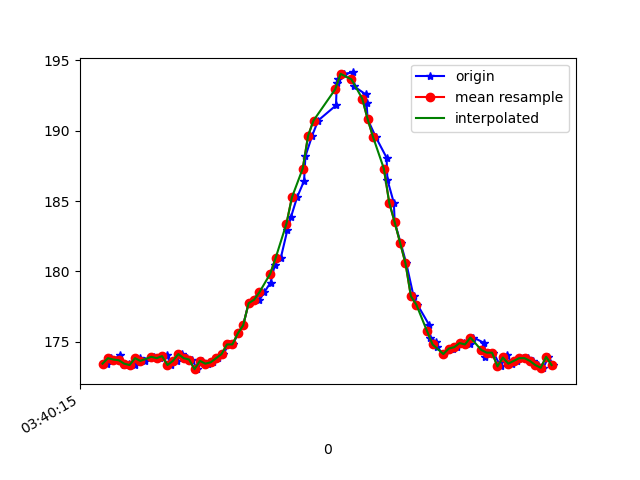

The data file committed next to this chart (first rows):
1618803615997, 1499299898711497, 173.4375, -245.60547, -16.894531
1618803616012, 1499299917939919, 173.8, -244.5, -19.24
1618803616020, 1499299936832606, 173.7, -244.8, -17.97
1618803616043, 1499299955999985, 174, -244.4, -17.97
1618803616059, 1499299975106321, 173.3, -244.3, -17.87
1618803616078, 1499299994121093, 173.4, -245, -17.97
1618803616099, 1499300013227430, 173.3, -244.5, -18.16
1618803616118, 1499300032303244, 173.8, -243.9, -18.95
1618803616136, 1499300051287495, 173.6, -244.3, -17.87
1618803616169, 1499300071523120, 173.9, -244.9, -18.16
1618803616193, 1499300090019030, 173.8, -244.8, -18.26
1618803616203, 1499300109155888, 173.9, -244.9, -18.46
1618803616218, 1499300128384309, 174, -245, -18.55
1618803616234, 1499300147338039, 173.3, -244.8, -18.26
1618803616254, 1499300166444375, 173.6, -245, -18.85
1618803616273, 1499300185398105, 174.1, -244.7, -17.58
1618803616291, 1499300204443398, 173.8, -244, -17.77
1618803616311, 1499300223519213, 173.7, -244.5, -17.87
1618803616330, 1499300242472943, 173, -244.4, -16.6
1618803616349, 1499300261609800, 173.6, -244.5, -18.46
1618803616369, 1499300280685615, 173.4, -244, -17.97
1618803616387, 1499300299761430, 173.5, -244.1, -17.87
1618803616405, 1499300318745681, 173.8, -244.7, -17.87
1618803616426, 1499300338279316, 174.1, -244.6, -16.6
1618803616447, 1499300357172003, 174.8, -244.9, -16.8
1618803616461, 1499300376064690, 174.8, -244.6, -17.48
1618803616482, 1499300395109984, 175.6, -244.6, -17.77
1618803616500, 1499300414155277, 176.2, -245.6, -17.97
1618803616520, 1499300433231092, 177.7, -245.6, -17.77
1618803616544, 1499300452306907, 178, -246.1, -17.09
1618803616559, 1499300471535328, 177.9, -246.2, -16.41
1618803616578, 1499300490672186, 178.5, -246.8, -17.19
1618803616601, 1499300509900607, 179.2, -247.5, -18.65
1618803616617, 1499300528823816, 180.5, -247.1, -18.65
1618803616639, 1499300548113280, 181, -248, -18.16
1618803616663, 1499300567372223, 182.9, -248.1, -17.19
1618803616677, 1499300586539601, 183.9, -249.6, -17.29
1618803616699, 1499300605584895, 185.3, -250.0, -17.58
1618803616725, 1499300624843838, 186.4, -250.8, -17.58
1618803616730, 1499300643706004, 188.2, -251.9, -17.19
1618803616755, 1499300662903904, 189.6, -252.8, -18.26
1618803616777, 1499300682040761, 190.7, -254.4, -17.77
1618803616843, 1499300723610777, 191.8, -254.8, -17.97
1618803616846, 1499300740275409, 193.4, -255.9, -18.46
1618803616849, 1499300759259660, 193.7, -256.4, -18.65
1618803616873, 1499300778335475, 194, -257.2, -18.95
1618803616906, 1499300797319726, 194.1, -256.5, -18.26
1618803616909, 1499300816365020, 193.2, -256.2, -18.26
1618803616953, 1499300835410313, 192.6, -255.7, -18.16
1618803616956, 1499300854608213, 192, -254.7, -17.58
1618803616960, 1499300873958720, 190.8, -253.7, -17.09
1618803616990, 1499300893187141, 189.6, -252.4, -17.77
1618803617030, 1499300912201914, 188.1, -252.1, -18.26
1618803617033, 1499300931430335, 186.5, -250.9, -18.26
1618803617057, 1499300950567193, 184.9, -249.9, -18.26
1618803617060, 1499300969765093, 183.5, -249, -17.29
1618803617082, 1499300988871429, 182, -248.3, -17.77
1618803617103, 1499301008191414, 180.6, -247.4, -16.89
1618803617130, 1499301027267229, 178.2, -246.3, -17.29
1618803617144, 1499301046526172, 177.6, -245.1, -18.16
1618803617188, 1499301065754593, 176.2, -246, -17.97
... 26 more rows
